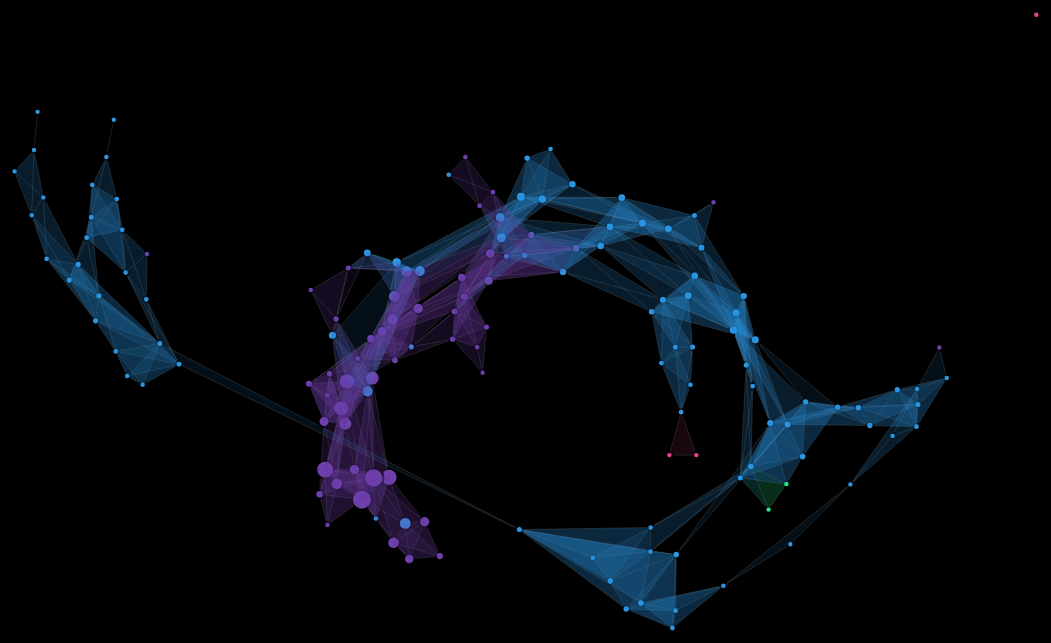
D3 v4 page, settled after 480 driven frames (8 s of simulated time); the page loaded 1 data file(s).


// ── kNerve.js
svg = d3.select("#k-Nerve"),
    width = +svg.attr("width"),
    height = +svg.attr("height");


var simulation = d3.forceSimulation()
  .force('charge', d3.forceManyBody().strength(-20))
  .force('center', d3.forceCenter(width / 2, height / 2))
  .force("link", d3.forceLink())

  

d3.json("redwine_2_400_055.json", function(error,  network){
  if (error) throw error;
   
  //Force Link Network//

  scaleRadius = d3.scaleLinear()  
      .domain([0, network.max_weight])
      .range([10,100]);

  scaleLabels = d3.scaleLinear()
      .domain([0, network.labels_size])
      .range([0,1]);

  simulation
      .nodes(network.nodes)
      .on("tick", ticked);

  simulation.force("link")
      .links(network.links);

 var line = d3.line()
  .x(function(d) { return network.nodes[d.node].x; })
  .y(function(d) { return network.nodes[d.node].y; })
  .curve(d3.curveLinear);
	

  function updateLinks() {
    var u = d3.select('.links')
      .selectAll('line')
      .data(network.links)

    u.enter()
      .append('line')
      .merge(u)
      .attr('x1', function(d) {return d.source.x;})
      .attr('y1', function(d) {return d.source.y;})
      .attr('x2', function(d) {return d.target.x;})
      .attr('y2', function(d) {return d.target.y;})

    u.exit().remove()
  }

  

function updatePaths(){
  u = d3.select('.paths')
  .selectAll('path')
  .data(network.paths)
  
  u.enter()
    .append('path')
  .merge(u)
    .attr('d', function(d){
    return line(d.vertices)})
   .attr('fill', function(d){
    return d3.interpolateRainbow(scaleLabels(d.label))})
   
  
  u.exit().remove()
}

  function updateNodes() {
    u = d3.select('.nodes')
      .selectAll('circle')
      .data(network.nodes)

    u.enter()
      .append('circle')
      .attr('stroke', 'black')
      .merge(u)
      .attr('cx', function(d) {return d.x;})
      .attr('cy', function(d) {return d.y;})
      .attr('r', function (d) {return Math.sqrt(scaleRadius(d.weight));})
      .attr('fill', function(d){return d3.interpolateRainbow(scaleLabels(d.label))})
      
      .on('mouseover', function(d) {

          d3.select(this).transition()
              .attr('stroke', 'white');
          d3.select(this)
            .append('svg:title')
            .text( function(d){ return "Cluster id: " + d.id; });
          })
      .on('mouseout', function(d) {
           // this.parentElement.appendChild(this);

            d3.select(this).transition()
              .attr('stroke', 'black');
      })
      .call(d3.drag() 
          .on("start", dragstarted)
          .on("drag", dragged)
          .on("end", dragended));


    u.exit().remove()
  }

  function ticked() {
    updatePaths()
    updateLinks()
    updateNodes()
   }


  function dragstarted(d) {
  if (!d3.event.active) simulation.alphaTarget(0.3).restart();
  d.fx = d.x;
  d.fy = d.y;
}

function dragged(d) {
  d.fx = d3.event.x;
  d.fy = d3.event.y;
}

function dragended(d) {
  if (!d3.event.active) simulation.alphaTarget(0);
  d.fx = null;
  d.fy = null;
 }

 
})



### data: redwine_2_400_055.json
{
 "max_weight": 429,
 "labels_size": 6,
 "nodes": [
  {
   "id": "1,0,32,6",
   "weight": 32,
   "label": 6
  },
  {
   "id": "2,0,102,6",
   "weight": 102,
   "label": 6
  },
  {
   "id": "3,0,147,5",
   "weight": 147,
   "label": 5
  },
  {
   "id": "4,0,143,6",
   "weight": 143,
   "label": 6
  },
  {
   "id": "5,0,83,6",
   "weight": 83,
   "label": 6
  },
  {
   "id": "7,0,4,5",
   "weight": 4,
   "label": 5
  },
  {
   "id": "8,0,2,6",
   "weight": 2,
   "label": 6
  },
  {
   "id": "9,0,1,6",
   "weight": 1,
   "label": 6
  },
  "... 143 more items"
 ],
 "links": [
  {
   "source": 0,
   "target": 1,
   "value": 1
  },
  {
   "source": 0,
   "target": 2,
   "value": 1
  },
  {
   "source": 0,
   "target": 3,
   "value": 1
  },
  {
   "source": 0,
   "target": 4,
   "value": 1
  },
  {
   "source": 1,
   "target": 2,
   "value": 1
  },
  {
   "source": 1,
   "target": 3,
   "value": 1
  },
  {
   "source": 1,
   "target": 4,
   "value": 1
  },
  {
   "source": 1,
   "target": 11,
   "value": 1
  },
  "... 566 more items"
 ],
 "paths": [
  {
   "vertices": [
    "{... 1 keys}",
    "{... 1 keys}",
    "{... 1 keys}"
   ],
   "label": [
    6
   ]
  },
  {
   "vertices": [
    "{... 1 keys}",
    "{... 1 keys}",
    "{... 1 keys}"
   ],
   "label": [
    6
   ]
  },
  {
   "vertices": [
    "{... 1 keys}",
    "{... 1 keys}",
    "{... 1 keys}"
   ],
   "label": [
    6
   ]
  },
  {
   "vertices": [
    "{... 1 keys}",
    "{... 1 keys}",
    "{... 1 keys}"
   ],
   "label": [
    6
   ]
  },
  {
   "vertices": [
    "{... 1 keys}",
    "{... 1 keys}",
    "{... 1 keys}"
   ],
   "label": [
    6
   ]
  },
  {
   "vertices": [
    "{... 1 keys}",
    "{... 1 keys}",
    "{... 1 keys}"
   ],
   "label": [
    6
   ]
  },
  {
   "vertices": [
    "{... 1 keys}",
    "{... 1 keys}",
    "{... 1 keys}"
   ],
   "label": [
    6
   ]
  },
  {
   "vertices": [
    "{... 1 keys}",
    "{... 1 keys}",
    "{... 1 keys}"
   ],
   "label": [
    6
   ]
  },
  "... 709 more items"
 ]
}